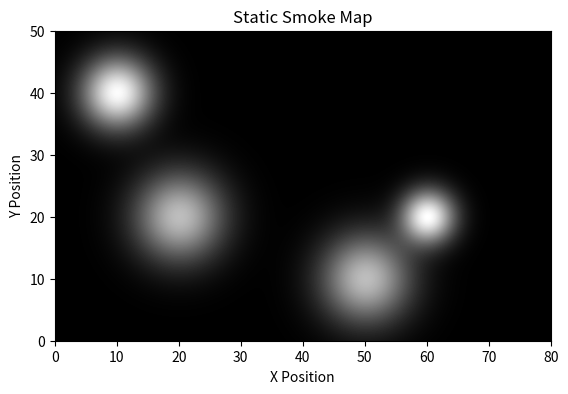

Generate this figure with matplotlib:
import numpy as np
from dataclasses import dataclass
import matplotlib.pyplot as plt

@dataclass
class SmokeBlobParams:
    x_pos: int
    y_pos: int
    intensity: float
    spread_rate: float

class StaticSmoke:
    def __init__(self, x_size:float, y_size:float, smoke_blob_params: list[SmokeBlobParams], resolution:float=0.1):
        self.x_size = x_size
        self.y_size = y_size
        self.resolution = resolution

        self.smoke_map = self.build_smoke_map(smoke_blob_params)

    def build_smoke_map(self, smoke_blob_params: list[SmokeBlobParams]):
        smoke_map = np.zeros((int(self.y_size / self.resolution), int(self.x_size / self.resolution)))

        # x / resolution, y / resolution

        for blob in smoke_blob_params:
            x_pos_proj = int(blob.x_pos / self.resolution)
            y_pos_proj = int(blob.y_pos / self.resolution)

            y, x = np.ogrid[-y_pos_proj:smoke_map.shape[0]-y_pos_proj,
                            -x_pos_proj:smoke_map.shape[1]-x_pos_proj]
            
            sigma = blob.spread_rate / self.resolution
            gaussian = blob.intensity * np.exp(-(x*x + y*y)/(2.0*sigma**2))
            
            smoke_map += gaussian

        return smoke_map
        
    def get_smoke_density(self, x, y):
        x_proj = int(x / self.resolution)
        y_proj = int(y / self.resolution)

        x_proj = int(np.clip(x_proj, 0, (self.x_size - 1) / self.resolution))
        y_proj = int(np.clip(y_proj, 0, (self.y_size - 1) / self.resolution))
        return self.smoke_map[y_proj, x_proj]

    def get_smoke_map(self):
        return self.smoke_map
    
    def plot_smoke_map(self, fig: plt.Figure = None, ax: plt.Axes = None):
        if fig is None or ax is None:
            fig, ax = plt.subplots()

        if ax.images:
            ax.images[0].set_array(self.smoke_map)
        else:
            ax_ = ax.imshow(self.smoke_map, cmap='gray', extent=[0, self.x_size, 0, self.y_size], origin='lower')
            #fig.colorbar(ax_, label='Smoke Density')
            ax.set_title('Static Smoke Map')
            ax.set_xlabel('X Position')
            ax.set_ylabel('Y Position')

        fig.canvas.draw()


if __name__ == "__main__":
    smoke_blob_params = [
        SmokeBlobParams(x_pos=10, y_pos=40, intensity=2.0, spread_rate=4.0),
        SmokeBlobParams(x_pos=20, y_pos=20, intensity=1.5, spread_rate=5.0),
        SmokeBlobParams(x_pos=60, y_pos=20, intensity=2.0, spread_rate=3.0),
        SmokeBlobParams(x_pos=50, y_pos=10, intensity=1.5, spread_rate=5.0),
    ]
    
    smoke_simulator = StaticSmoke(x_size=80, y_size=50, resolution=0.1, smoke_blob_params=smoke_blob_params)
    print(smoke_simulator.get_smoke_density(70, 20))
    smoke_simulator.plot_smoke_map()






